Photos from the image-classification dataset "crackdata" in the GitHub repository TianjieZhang1993/RCCD. Its 4 classes are: alligator cracking, block cracks, longitudinal cracks, transverse cracks.

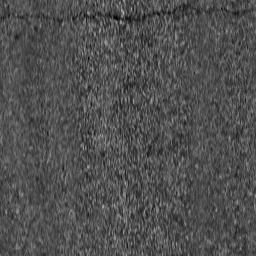
Label: transverse cracks

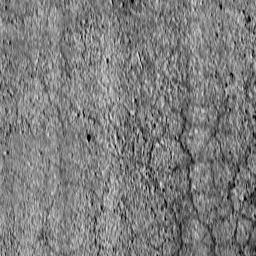
Label: alligator cracking

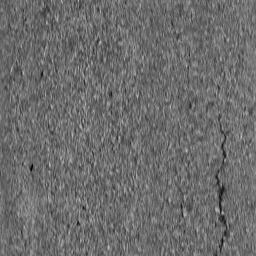
Label: longitudinal cracks

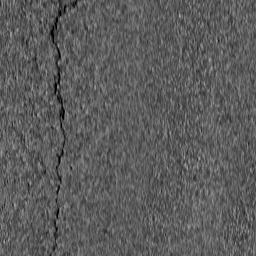
Label: longitudinal cracks

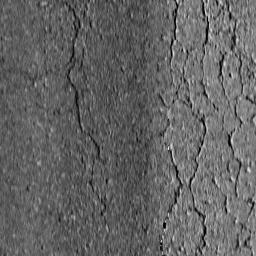
Label: block cracks

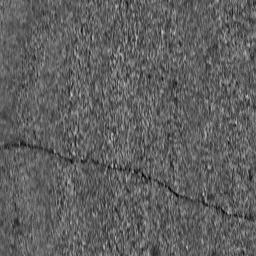
Label: transverse cracks
